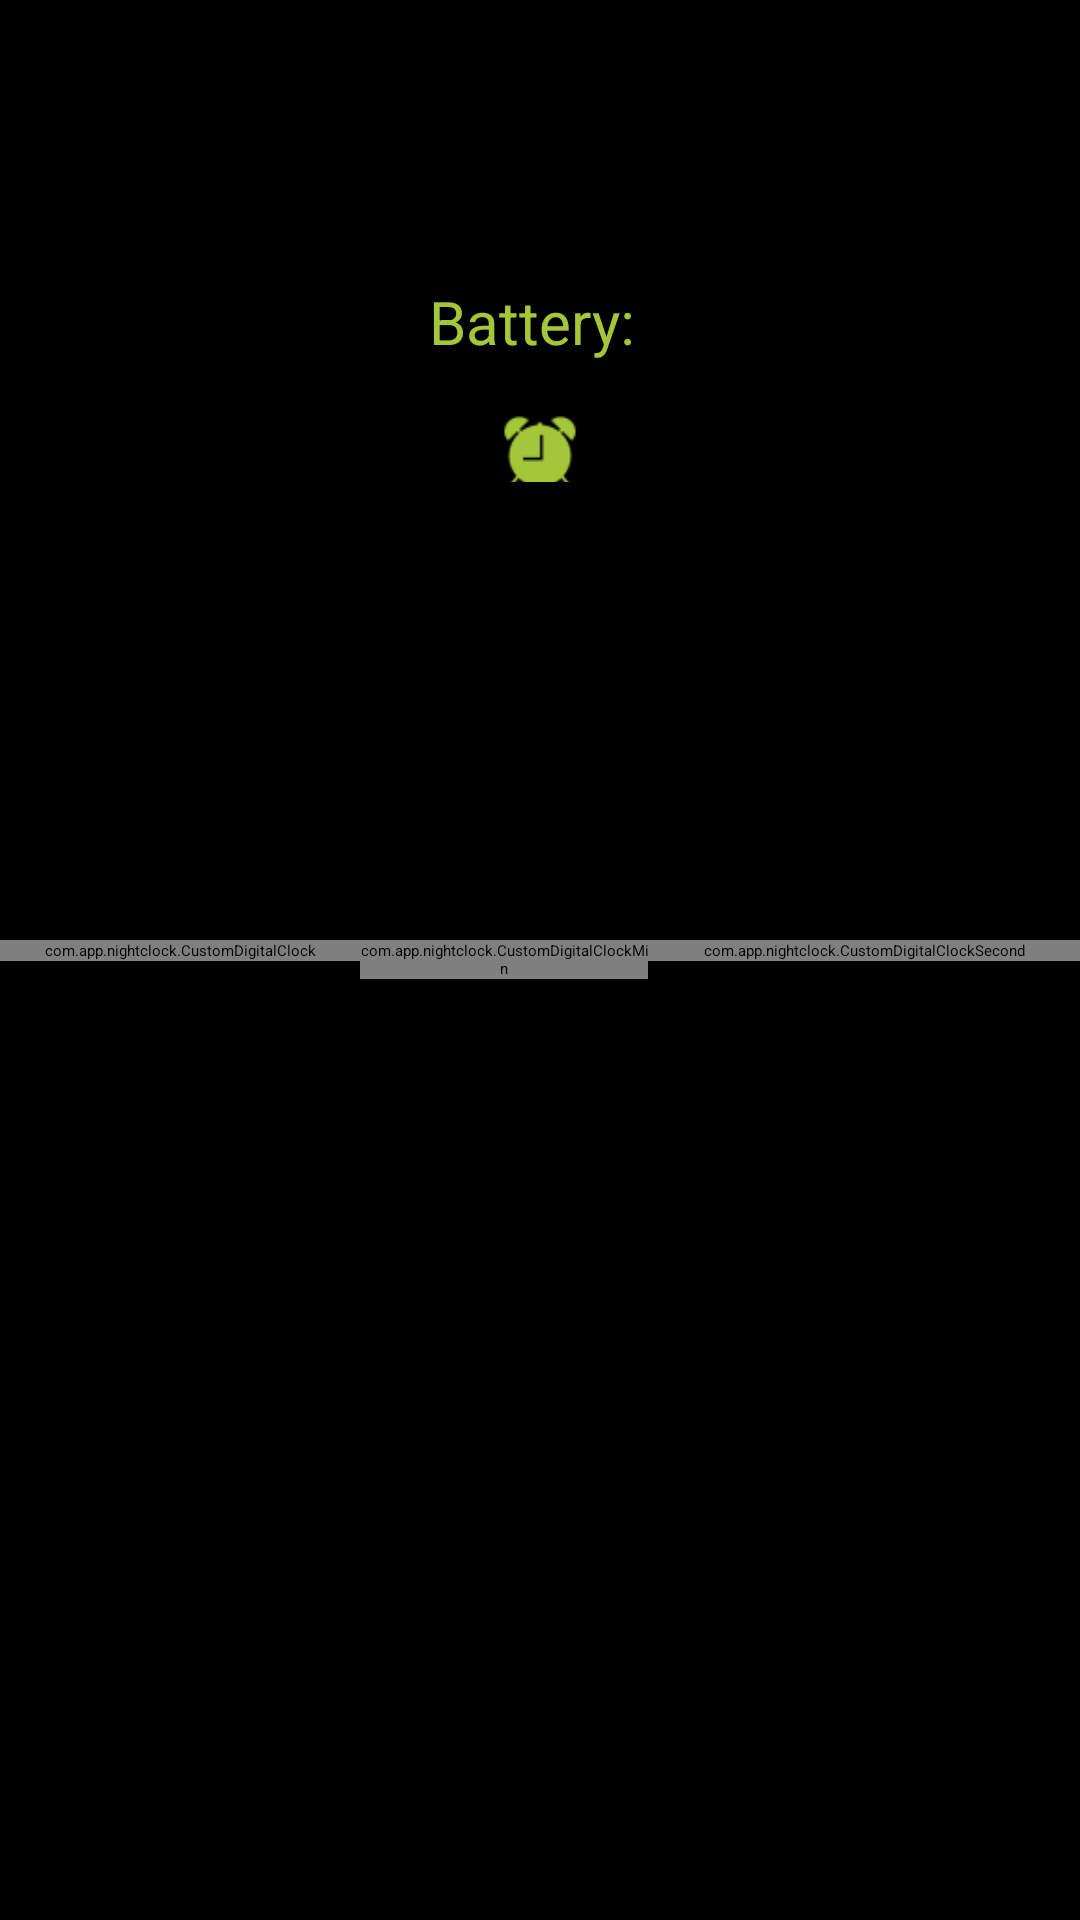

Android layout source for this screen:
<!-- AndroidManifest.xml: application theme AppTheme -->
<!-- res/layout/activity_main.xml -->
<?xml version="1.0" encoding="utf-8"?>
<RelativeLayout xmlns:android="http://schemas.android.com/apk/res/android"
    xmlns:aapt="http://schemas.android.com/aapt"
    xmlns:app="http://schemas.android.com/apk/res-auto"
    android:id="@+id/main_view"
    android:layout_width="match_parent"
    android:layout_height="match_parent"
    android:background="#000000">

    <ImageView
        android:id="@+id/iv_settings"
        android:layout_width="@dimen/_30sdp"
        android:layout_height="@dimen/_30sdp"
        android:layout_alignParentTop="true"
        android:layout_alignParentRight="true"
        android:layout_margin="@dimen/_10sdp"
        android:src="@drawable/ic_settings"
        android:visibility="gone" />


    <LinearLayout
        android:layout_width="wrap_content"
        android:layout_height="wrap_content"
        android:layout_margin="@dimen/_10sdp">

        <ImageView
            android:id="@+id/iv_lock"
            android:layout_width="@dimen/_30sdp"
            android:layout_height="@dimen/_30sdp"
            android:layout_alignParentLeft="true"
            android:layout_alignParentTop="true"
            android:src="@drawable/ic_unlock"
            android:visibility="gone" />

        <ImageView
            android:id="@+id/iv_rotate"
            android:layout_width="@dimen/_30sdp"
            android:layout_height="@dimen/_30sdp"
            android:layout_alignParentTop="true"
            android:layout_marginLeft="@dimen/_10sdp"
            android:layout_toRightOf="@+id/iv_lock"
            android:src="@drawable/ic_rotate"
            android:visibility="gone" />
    </LinearLayout>

    <TextView
        android:id="@+id/tv_date"
        android:layout_width="wrap_content"
        android:layout_height="wrap_content"
        android:layout_alignParentTop="true"
        android:layout_centerHorizontal="true"
        android:layout_marginTop="@dimen/_40sdp"
        android:textAllCaps="false"
        android:textColor="#a4c639"
        android:textSize="@dimen/_25sdp" />

    <TextView
        android:id="@+id/tv_brack1"
        android:layout_width="wrap_content"
        android:layout_height="wrap_content"
        android:text="("
        android:textColor="#a4c639"
        android:textSize="@dimen/_20sdp"
        android:visibility="gone" />

    <TextView
        android:id="@+id/tv_brack2"
        android:layout_width="wrap_content"
        android:layout_height="wrap_content"
        android:text=")"
        android:textColor="#a4c639"
        android:textSize="@dimen/_20sdp"
        android:visibility="gone" />

    <LinearLayout
        android:id="@+id/ll_bat_status"
        android:layout_width="wrap_content"
        android:layout_height="wrap_content"
        android:layout_below="@+id/tv_date"
        android:layout_centerHorizontal="true"
        android:orientation="horizontal">

        <TextView
            android:id="@+id/tv_battery"
            android:layout_width="wrap_content"
            android:layout_height="wrap_content"
            android:layout_centerHorizontal="true"
            android:layout_marginTop="20dp"
            android:text="Battery: "
            android:textColor="#a4c639"
            android:textSize="@dimen/_20sdp" />

        <TextView
            android:id="@+id/tv_batterystatus"
            android:layout_width="wrap_content"
            android:layout_height="wrap_content"
            android:layout_centerHorizontal="true"
            android:layout_marginTop="20dp"
            android:textColor="#a4c639"
            android:textSize="@dimen/_20sdp" />
    </LinearLayout>

    <LinearLayout
        android:id="@+id/v_alarm"
        android:layout_width="wrap_content"
        android:layout_height="wrap_content"
        android:layout_below="@+id/ll_bat_status"
        android:layout_centerHorizontal="true"
        android:orientation="horizontal">

        <ImageView
            android:id="@+id/iv_alram"
            android:layout_width="@dimen/_30sdp"
            android:layout_height="@dimen/_30sdp"
            android:layout_gravity="center_vertical"
            android:layout_marginTop="10dp"
            android:src="@drawable/ic_alarm_green" />

        <TextView
            android:id="@+id/tv_alarmset"
            android:layout_width="wrap_content"
            android:layout_height="wrap_content"
            android:layout_gravity="center_vertical"
            android:layout_marginTop="10dp"
            android:textColor="#a4c639"
            android:textSize="@dimen/_20sdp" />
    </LinearLayout>

    <RelativeLayout
        android:id="@+id/ll_day"
        android:layout_width="@dimen/_190sdp"
        android:layout_height="wrap_content"
        android:layout_above="@+id/ll_timerview"
        android:layout_centerHorizontal="true"
        android:layout_marginBottom="@dimen/_15sdp"
        android:orientation="horizontal">

        <TextView
            android:id="@+id/digital_day"
            android:layout_width="wrap_content"
            android:layout_height="wrap_content"
            android:layout_alignParentLeft="true"
            android:textColor="#a4c639"
            android:textSize="@dimen/_22sdp" />

        <TextView
            android:id="@+id/digital_ampm"
            android:layout_width="wrap_content"
            android:layout_height="wrap_content"
            android:layout_alignParentRight="true"
            android:textColor="#a4c639"
            android:textSize="@dimen/_22sdp" />
    </RelativeLayout>

    <LinearLayout
        android:id="@+id/ll_timerview"
        android:layout_width="match_parent"
        android:layout_height="wrap_content"
        android:layout_centerInParent="true"
        android:orientation="horizontal"
        android:weightSum="3">

        <com.app.nightclock.CustomDigitalClock
            android:id="@+id/digital_clock"
            android:layout_width="0dp"
            android:layout_height="wrap_content"
            android:layout_weight="1"
            app:autoSizeTextType="uniform"
            android:gravity="right"
            android:textColor="#a4c639"
            android:textSize="@dimen/clock_text_size" />

        <com.app.nightclock.CustomDigitalClockMin
            android:id="@+id/digital_clock_min"
            android:layout_width="0dp"
            android:layout_height="wrap_content"
            android:layout_weight=".8"
            android:textColor="#a4c639"
            android:textSize="@dimen/clock_text_size" />

        <com.app.nightclock.CustomDigitalClockSecond
            android:id="@+id/digital_clock_second"
            android:layout_width="0dp"
            android:layout_height="wrap_content"
            android:layout_weight="1.2"
            android:gravity="left"
            android:textColor="#a4c639"
            android:textSize="@dimen/clock_text_size" />


        <DigitalClock
            android:id="@+id/digital_clock1"
            android:layout_width="@dimen/_70sdp"
            android:layout_height="wrap_content"
            android:format24Hour="ss"
            android:gravity="left"
            android:textColor="#a4c639"
            android:textSize="@dimen/_55sdp"
            android:visibility="gone" />
    </LinearLayout>
</RelativeLayout>
<!-- resources referenced by this layout -->
<resources>
  <dimen name="_10sdp">10dp</dimen>
  <dimen name="_15sdp">15dp</dimen>
  <dimen name="_190sdp">190dp</dimen>
  <dimen name="_20sdp">20dp</dimen>
  <dimen name="_22sdp">22dp</dimen>
  <dimen name="_25sdp">25dp</dimen>
  <dimen name="_30sdp">30dp</dimen>
  <dimen name="_40sdp">40dp</dimen>
  <dimen name="_55sdp">55dp</dimen>
  <dimen name="_70sdp">70dp</dimen>
  <dimen name="clock_text_size">70sp</dimen>
  <!-- drawable ic_alarm_green: png bitmap (drawable, 1406 bytes) -->
  <!-- drawable ic_rotate: png bitmap (drawable, 1357 bytes) -->
  <!-- drawable ic_settings: png bitmap (drawable, 1440 bytes) -->
  <!-- drawable ic_unlock: png bitmap (drawable, 593 bytes) -->
  <style name="AppTheme">
          <item name="colorAccent">@color/colorAccent</item>
          <item name="colorPrimary">@color/colorPrimary</item>
          <item name="colorPrimaryDark">@color/colorPrimaryDark</item>
          <item name="windowActionBar">false</item>
          <item name="windowNoTitle">true</item>
          <item name="android:windowFullscreen">true</item>
      </style>
  <color name="colorAccent">#069ecf</color>
  <color name="colorPrimary">#069ecf</color>
  <color name="colorPrimaryDark">#017398</color>
</resources>
